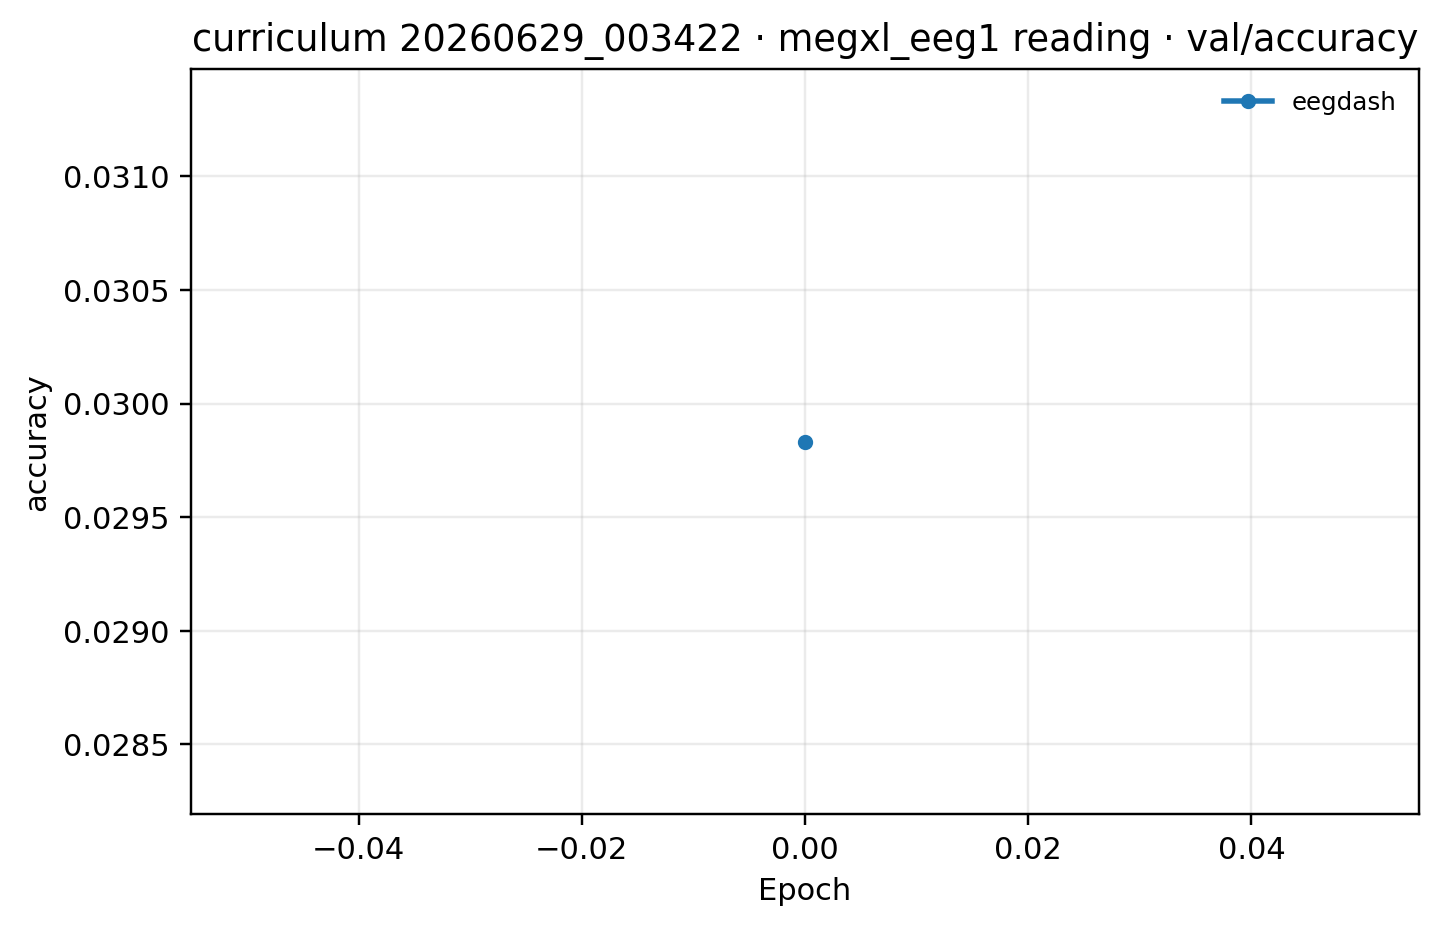

Source data for this figure (header and first rows):
epoch, eegdash
0, 0.02983
